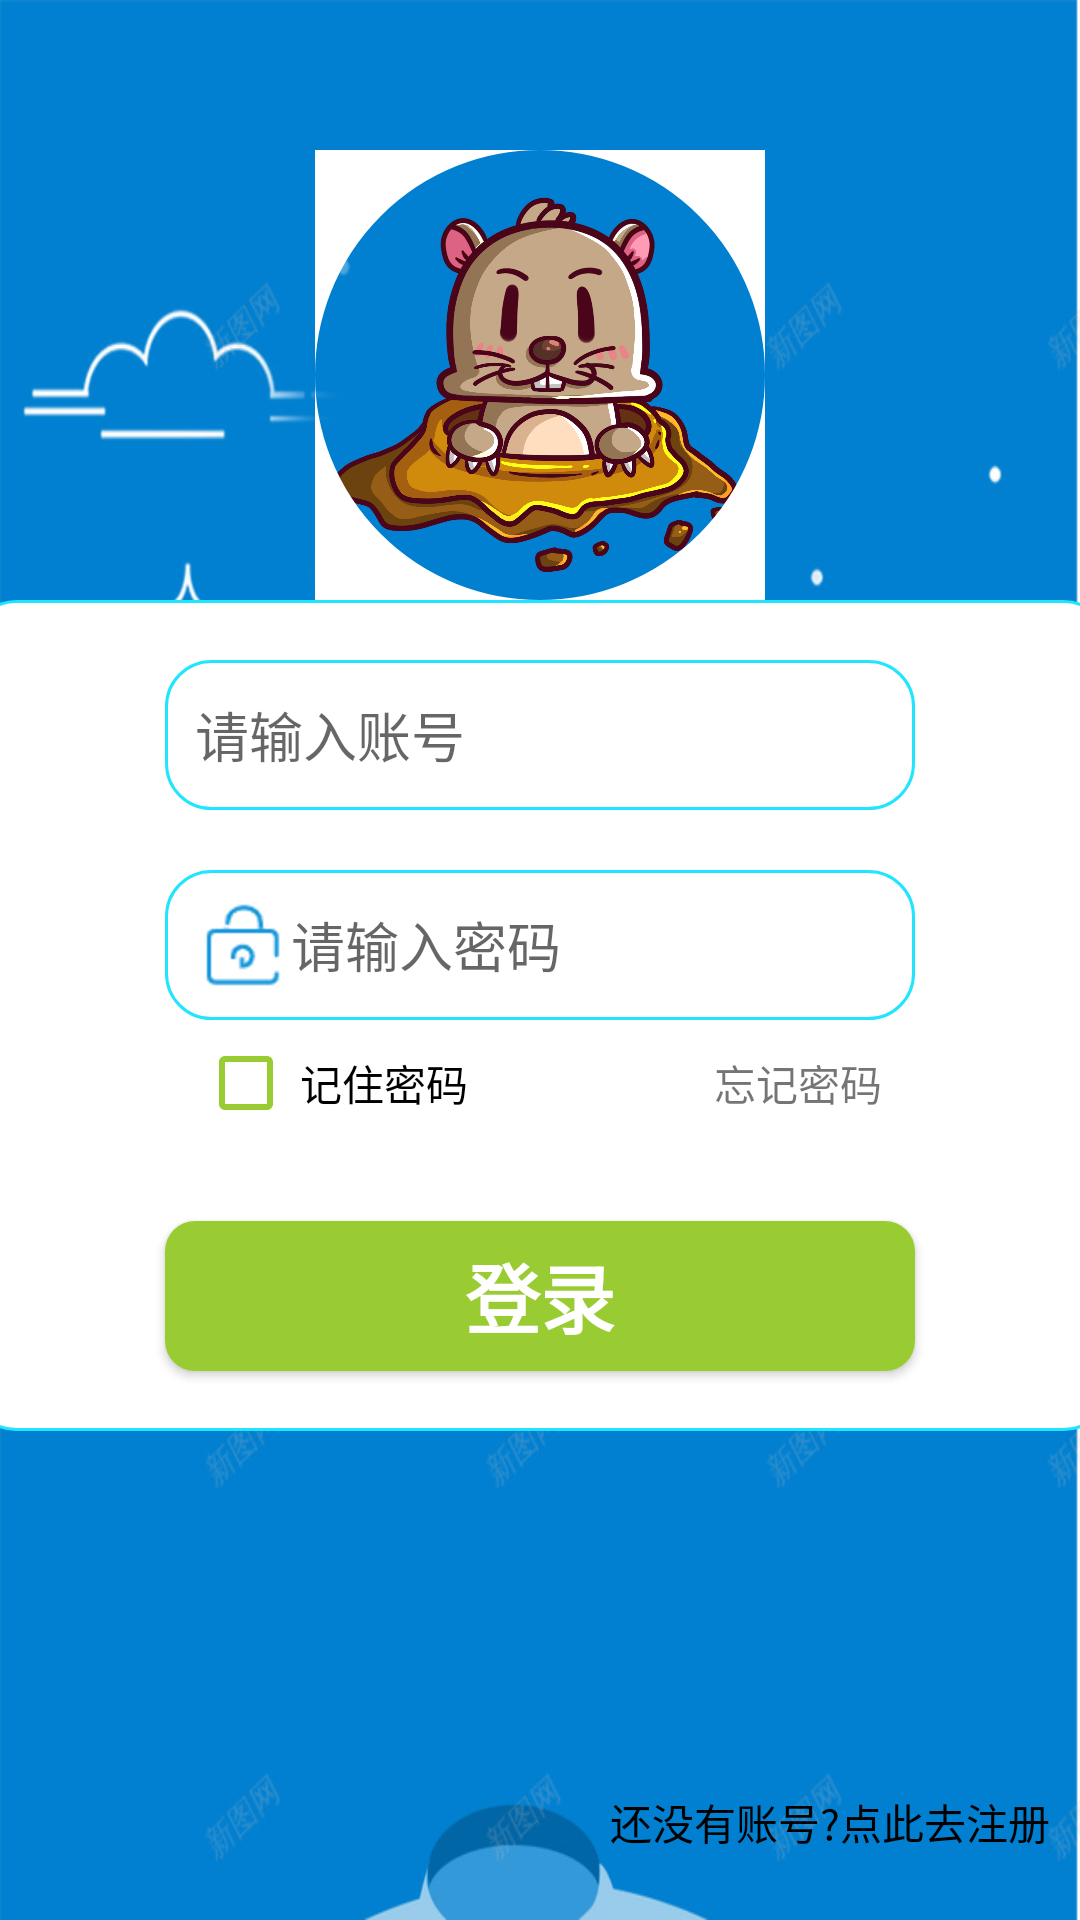

Reconstruct the res/layout file that produces this screen, plus the resources it refers to.
<!-- AndroidManifest.xml: application theme Theme.DiglettGame -->
<!-- res/layout/activity_main.xml -->
<?xml version="1.0" encoding="utf-8"?>
<LinearLayout xmlns:android="http://schemas.android.com/apk/res/android"
    xmlns:app="http://schemas.android.com/apk/res-auto"
    xmlns:tools="http://schemas.android.com/tools"
    android:layout_width="match_parent"
    android:layout_height="match_parent"
    android:orientation="vertical"
    android:background="@drawable/log_bc"
    tools:context=".MainActivity">


       <ImageView
           android:layout_width="150dp"
           android:layout_height="150dp"
           android:layout_gravity="center_horizontal"
           android:layout_marginTop="50dp"
           android:background="@drawable/dishu"
           android:backgroundTint="@null"
           android:src="@drawable/circle_image" />

    <LinearLayout
        android:layout_width="380dp"
        android:layout_height="wrap_content"
        android:layout_gravity="center_horizontal"
        android:background="@drawable/edit"
        android:gravity="center_horizontal"
        android:orientation="vertical">
        <EditText
            android:id="@+id/edit_user"
            android:layout_width="250dp"
            android:layout_height="50dp"
            android:layout_marginTop="10dp"
            android:background="@drawable/edit"
            android:drawableLeft="@drawable/user"
            android:layout_gravity="center_horizontal"
            android:hint="请输入账号" />

        <EditText
            android:id="@+id/edit_password"
            android:layout_width="250dp"
            android:layout_height="50dp"
            android:layout_marginTop="20dp"
            android:hint="请输入密码"
            android:drawableLeft="@drawable/password"
            android:background="@drawable/edit"
            android:layout_gravity="center_horizontal"
            android:inputType="textPassword"/>
        <LinearLayout
            android:layout_width="match_parent"
            android:layout_height="wrap_content"
            android:orientation="horizontal"
            android:gravity="center_horizontal">
            <CheckBox
                android:id="@+id/checkbox"
                android:layout_width="wrap_content"
                android:layout_height="wrap_content"
                android:padding="2dp"
                android:text="记住密码"
                android:layout_marginTop="5dp"
                android:buttonTint="@color/btn" />
            <TextView
                android:id="@+id/tv_forget"
                android:layout_width="wrap_content"
                android:layout_height="wrap_content"
                android:text="忘记密码"
                android:layout_marginTop="5dp"
                android:layout_marginLeft="80dp"/>
        </LinearLayout>
        <LinearLayout
            android:layout_width="match_parent"
            android:layout_height="wrap_content"
            android:layout_marginTop="10dp"
            android:orientation="vertical">
            <Button
                android:id="@+id/btn_log"
                android:layout_width="250dp"
                android:layout_height="50dp"
                android:layout_marginTop="20dp"
                android:layout_marginBottom="10dp"
                android:text="登录"
                android:textSize="25sp"
                android:textStyle="bold"
                android:textColor="@color/white"
                android:layout_gravity="center_horizontal"
                android:background="@drawable/btn"/>

        </LinearLayout>
    </LinearLayout>
    <LinearLayout
        android:layout_width="match_parent"
        android:layout_height="wrap_content"
        android:orientation="horizontal"
        android:layout_marginTop="120dp"
        android:gravity="right">
        <TextView
            android:id="@+id/tv_register"
            android:layout_width="wrap_content"
            android:layout_height="wrap_content"
            android:paddingRight="10dp"
            android:clickable="true"
            android:text="还没有账号?点此去注册"
            android:textColor="@color/black"/>
    </LinearLayout>
</LinearLayout>
<!-- resources referenced by this layout -->
<resources>
  <color name="black">#FF000000</color>
  <color name="btn">#99CC33</color>
  <color name="white">#FFFFFFFF</color>
  <!-- drawable btn (drawable) -->
  <?xml version="1.0" encoding="utf-8"?>
  <shape xmlns:android="http://schemas.android.com/apk/res/android">
         <corners android:radius="10dp"/>
         <solid android:color="@color/btn"/>
  </shape>
  <!-- drawable circle_image (drawable) -->
  <?xml version="1.0" encoding="utf-8"?>
  <layer-list xmlns:android="http://schemas.android.com/apk/res/android">
      <item android:left="-10dp" android:top="-10dp" android:right="-10dp" android:bottom="-10dp">
          <shape
              android:shape="oval">
              
              <solid android:color="#F00" />
              
              <stroke
                  android:width="10dp"
                  android:color="@color/white" />
              
              <size
                  android:height="50dp"
                  android:width="50dp" />
              
              <gradient android:centerColor="#0000" />e
          </shape>
      </item>
  </layer-list>
  <!-- drawable dishu: jpg bitmap (drawable-hdpi, 750458 bytes) -->
  <!-- drawable edit (drawable) -->
  <?xml version="1.0" encoding="utf-8"?>
  <shape xmlns:android="http://schemas.android.com/apk/res/android"
      android:shape="rectangle">
      <corners android:radius="15dp"/>
      <solid android:color="@color/white"/>
      <stroke android:width="1dip"
          android:color="@color/lblue"/>
          
      <padding android:left="10dp"
          android:right="10dp"
          android:top="10dp"
          android:bottom="10dp"/>
  </shape>
  <!-- drawable log_bc: jpg bitmap (drawable-hdpi, 58603 bytes) -->
  <!-- drawable password: png bitmap (drawable-hdpi, 1158 bytes) -->
  <style name="Theme.DiglettGame" parent="Theme.AppCompat.DayNight.DarkActionBar">
          
          <item name="colorPrimary">@color/actionbar</item>
          <item name="colorPrimaryVariant">@color/actionbar</item>
          <item name="colorOnPrimary">@color/white</item>
          
          <item name="colorSecondary">@color/teal_200</item>
          <item name="colorSecondaryVariant">@color/teal_700</item>
          <item name="colorOnSecondary">@color/black</item>
          
          <item name="android:statusBarColor" tools:targetApi="l">?attr/colorPrimaryVariant</item>
          
      </style>
  <color name="lblue">#21E5FF</color>
  <color name="actionbar">#73C5F4</color>
  <color name="teal_200">#FF03DAC5</color>
  <color name="teal_700">#FF018786</color>
</resources>
